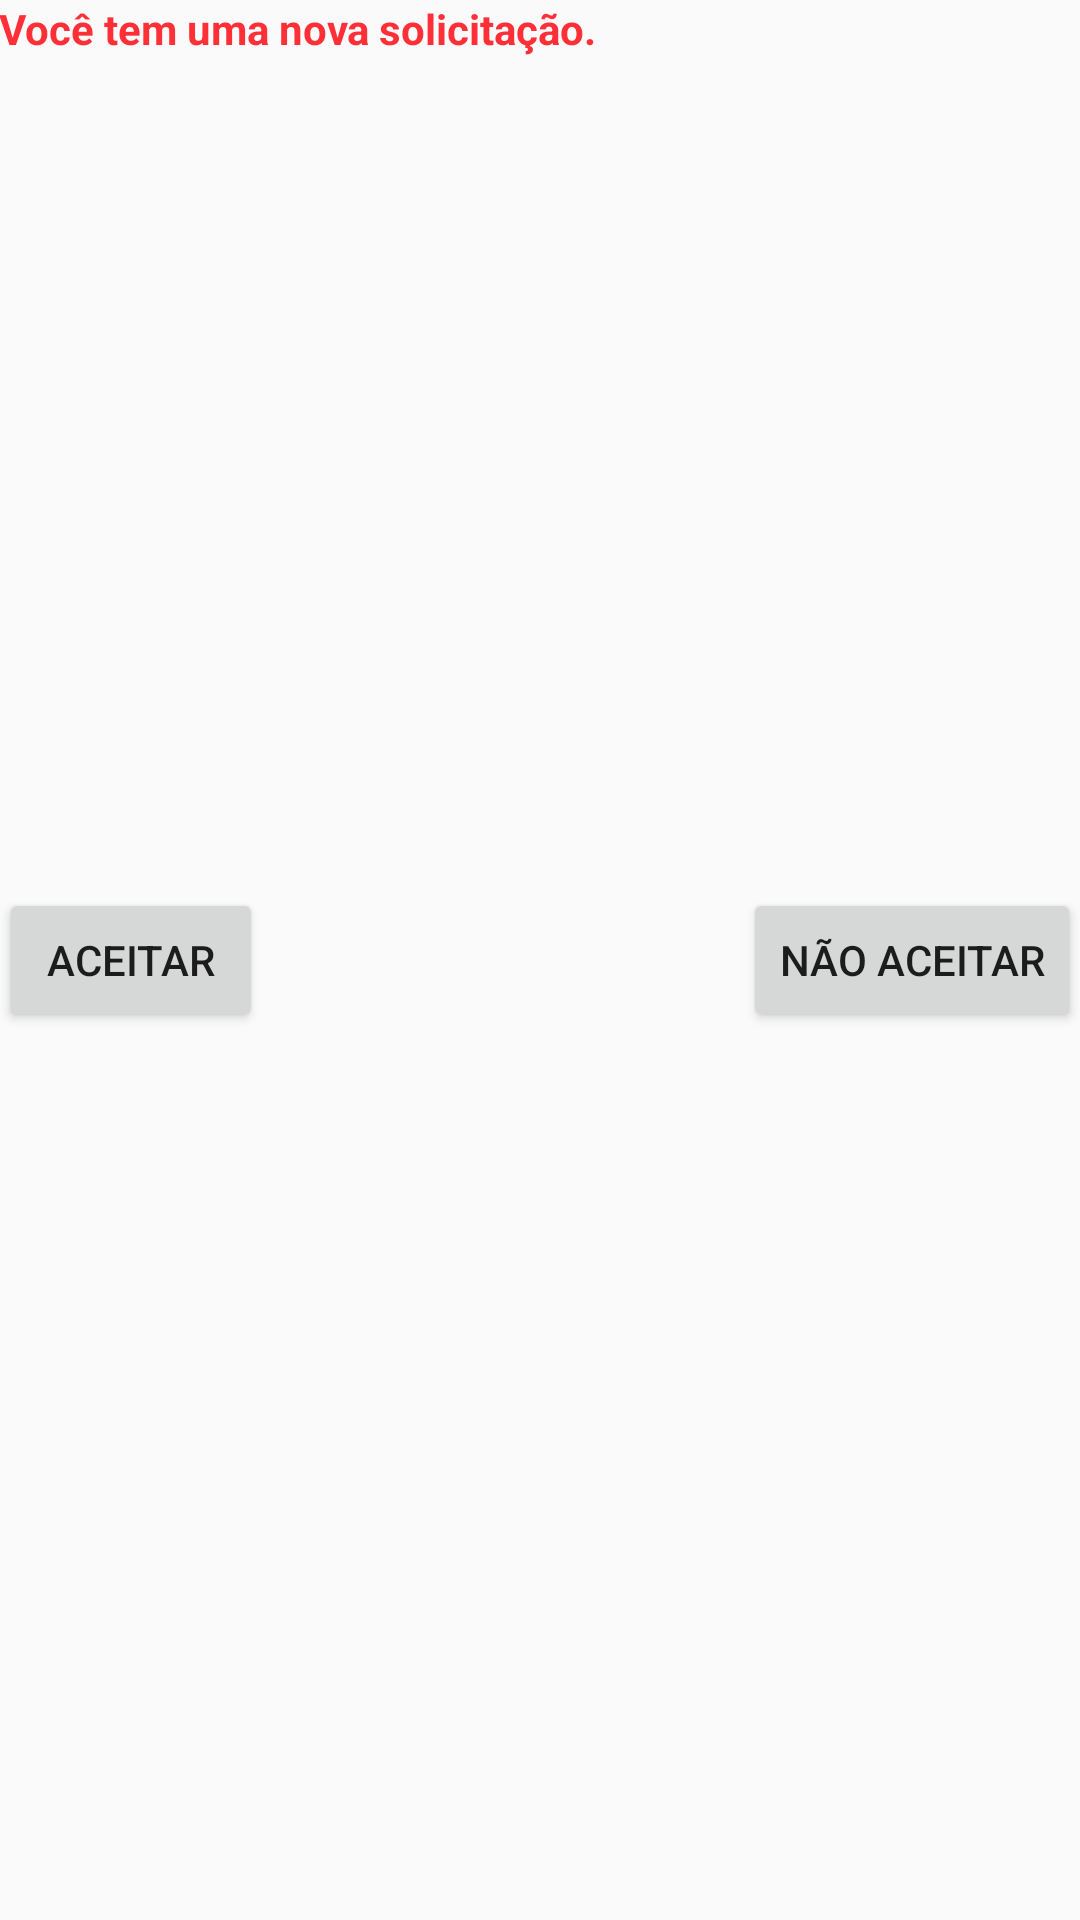

This screen was rendered from an Android layout file. Write that file and the resources it references.
<!-- AndroidManifest.xml: application theme AppTheme -->
<!-- res/layout/activity_recepcao_de_sinistro.xml -->
<RelativeLayout xmlns:android="http://schemas.android.com/apk/res/android"
    xmlns:tools="http://schemas.android.com/tools" android:layout_width="match_parent"
    android:layout_height="match_parent" android:paddingLeft="@dimen/activity_horizontal_margin"
    android:paddingRight="@dimen/activity_horizontal_margin"
    android:paddingTop="@dimen/activity_vertical_margin"
    android:paddingBottom="@dimen/activity_vertical_margin"
    tools:context="com.easyguincheirotsguimaraes.easyguincheiro.RecepcaoDeSinistro">

    <TextView
        android:text="Você tem uma nova solicitação."
        android:layout_width="wrap_content"
        android:layout_height="wrap_content"
        android:id="@+id/recepcao"
        android:enabled="false"
        android:height="@android:dimen/app_icon_size"
        android:textStyle="bold"
        android:textColor="#ff2f37"
        android:layout_above="@+id/buttonAceito"
        android:layout_alignParentTop="true"
        android:layout_alignRight="@+id/buttonRecusa"
        android:layout_alignEnd="@+id/buttonRecusa"
        android:layout_alignParentLeft="true"
        android:layout_alignParentStart="true" />


    <Button
        android:layout_width="wrap_content"
        android:layout_height="wrap_content"
        android:text="Aceitar"
        android:id="@+id/buttonAceito"
        android:layout_centerVertical="true"
        android:layout_alignParentLeft="true"
        android:layout_alignParentStart="true" />

    <Button
        android:layout_width="wrap_content"
        android:layout_height="wrap_content"
        android:text="NÃO ACEITAR"
        android:id="@+id/buttonRecusa"
        android:layout_alignBottom="@+id/buttonAceito"
        android:layout_alignParentRight="true"
        android:layout_alignParentEnd="true" />

</RelativeLayout>
<!-- resources referenced by this layout -->
<resources>
  <style name="AppTheme" parent="Theme.AppCompat.Light.DarkActionBar">
          
      </style>
</resources>
